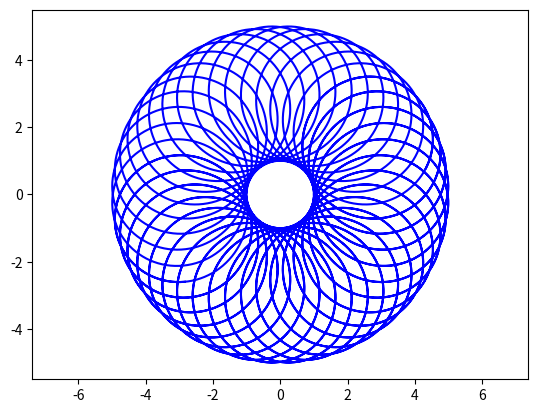

Python code for this plot:
from matplotlib import pyplot as plt
import numpy as np

def ciexp(phi):
    return np.array((np.cos(phi), np.sin(phi)))


Omega = 1.9
freq0 = 2.0

def main():
    time = np.linspace(2, 100, 30000)
    a = np.transpose(ciexp((-Omega - freq0)*time))
    b = np.transpose(ciexp((-Omega + freq0)*time))

    gibanje = 2*a-3*b

    plt.plot(gibanje[:, 0], gibanje[:, 1], 'b-')
    plt.axis("equal")
    plt.show()

if __name__ == "__main__":
    main()